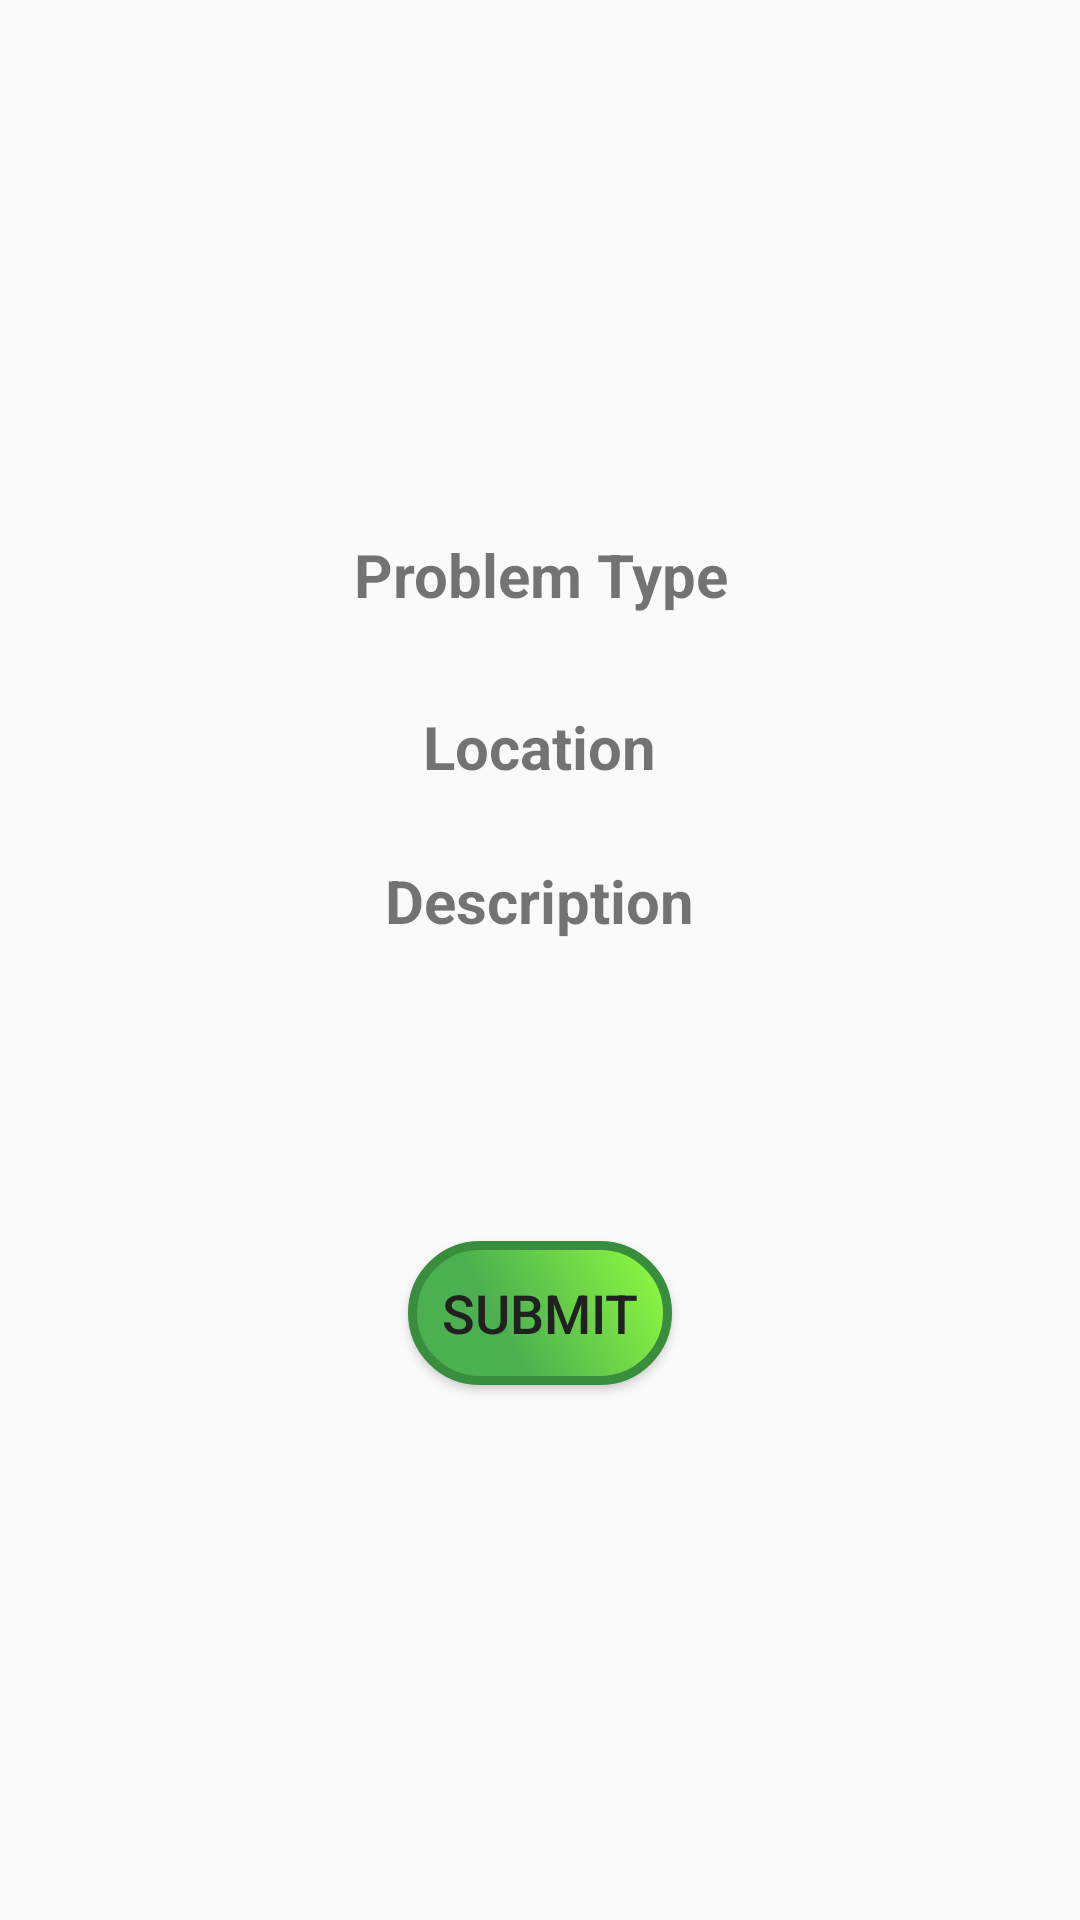

This screen was rendered from an Android layout file. Write that file and the resources it references.
<!-- AndroidManifest.xml: activity theme AppTheme.NoActionBar -->
<!-- res/layout/activity_submission.xml -->
<?xml version="1.0" encoding="utf-8"?>
<RelativeLayout xmlns:android="http://schemas.android.com/apk/res/android"
    xmlns:app="http://schemas.android.com/apk/res-auto"
    xmlns:tools="http://schemas.android.com/tools"
    android:layout_width="match_parent"
    android:layout_height="match_parent"
    android:paddingBottom="@dimen/activity_vertical_margin"
    android:paddingLeft="@dimen/activity_horizontal_margin"
    android:paddingRight="@dimen/activity_horizontal_margin"
    android:paddingTop="@dimen/activity_vertical_margin"
    app:layout_behavior="@string/appbar_scrolling_view_behavior"
    tools:context="com.example.fuhad.mycitymyenvironment.SubmissionActivity"
    tools:showIn="@layout/activity_submission">

    <LinearLayout
        android:layout_width="match_parent"
        android:layout_height="match_parent"
        android:orientation="vertical"
        android:gravity="center">
        <TextView
            android:layout_width="wrap_content"
            android:layout_height="wrap_content"
            android:text="Problem Type"
            android:textSize="20sp"
            android:layout_centerHorizontal="true"
            android:id="@+id/textView2"
            android:gravity="center"
            android:textStyle="bold"
            />

        <EditText
            android:background="@drawable/rounded_edittext"
            android:layout_width="match_parent"
            android:layout_height="wrap_content"
            android:id="@+id/problemType"
            android:layout_below="@+id/textView2"
            android:editable="false"/>

        <TextView
            android:layout_width="wrap_content"
            android:layout_height="wrap_content"
            android:text="Location"
            android:textSize="20sp"
            android:id="@+id/textView5"
            android:layout_marginTop="6dp"
            android:layout_below="@+id/problemType"
            android:layout_centerHorizontal="true"
            android:gravity="center"
            android:textStyle="bold"/>

        <EditText
            android:background="@drawable/rounded_edittext"
            android:layout_width="match_parent"
            android:layout_height="wrap_content"
            android:id="@+id/location"
            android:gravity="center"
            android:layout_below="@+id/textView5" />

        <TextView
            android:layout_width="wrap_content"
            android:layout_height="wrap_content"
            android:text="Description"
            android:textSize="20sp"
            android:layout_centerHorizontal="true"
            android:gravity="center"
            android:textStyle="bold"
            />
        <EditText
            android:background="@drawable/rounded_edittext"
            android:layout_width="match_parent"
            android:layout_height="75dp"
            android:id="@+id/descrption"
            android:layout_below="@+id/location"
            android:gravity="center"
            android:textStyle="bold"/>
        <Button

            android:id="@+id/submit"
            android:layout_width="wrap_content"
            android:layout_height="wrap_content"
            android:text="Submit"
            android:textSize="18dp"
            android:layout_marginTop="25dp"
            android:layout_below="@+id/descrption"
            android:layout_centerHorizontal="true"
            android:background="@drawable/button_shape"
            android:shadowColor="#A8A8A8"
            android:shadowDx="3"
            android:shadowDy="1"
            android:shadowRadius="0"
            android:textColor="#212121"/>

    </LinearLayout>




</RelativeLayout>
<!-- resources referenced by this layout -->
<resources>
  <dimen name="activity_horizontal_margin">16dp</dimen>
  <dimen name="activity_vertical_margin">16dp</dimen>
  <!-- drawable button_shape (drawable) -->
  <?xml version="1.0" encoding="utf-8"?>
  <shape xmlns:android="http://schemas.android.com/apk/res/android" android:shape="rectangle" >
      <corners
          android:radius="100dp"
          />
      <gradient
          android:angle="45"
          android:centerX="35%"
          android:centerColor="#4CAF50"
          android:startColor="#4CAF50"
          android:endColor="#93FF40"
          android:type="linear"
          />
      <padding
          android:left="0dp"
          android:top="0dp"
          android:right="0dp"
          android:bottom="0dp"
          />
  
      <stroke
          android:width="3dp"
          android:color="#388E3C"
          />
  </shape>
  <style name="AppTheme.NoActionBar">
          <item name="windowActionBar">false</item>
          <item name="windowNoTitle">true</item>
      </style>
</resources>
